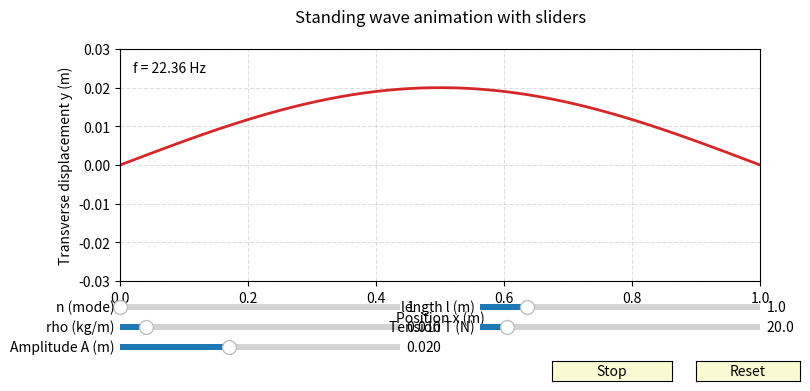

Python code for this plot:
"""Standing wave simulation for string tension vs frequency.

The model follows f = (n / (2 * l)) * sqrt(T / rho), where:
- n   : mode number (integer, n >= 1)
- l   : string length (m)
- T   : tension (N)
- rho : linear density (kg/m)
"""

from __future__ import annotations
import numpy as np
import matplotlib.pyplot as plt
from matplotlib.widgets import Slider, Button
from matplotlib.animation import FuncAnimation


def frequency_from_tension(tension: np.ndarray, mode: int, length_m: float, linear_density: float) -> np.ndarray:
	"""Compute fundamental or harmonic frequency for a given tension array."""
	tension = np.asarray(tension, dtype=float)
	if np.any(tension <= 0):
		raise ValueError("Tension must be positive.")
	if mode < 1:
		raise ValueError("Mode number n must be >= 1.")
	if length_m <= 0:
		raise ValueError("String length must be positive.")
	if linear_density <= 0:
		raise ValueError("Linear density must be positive.")

	return (mode / (2.0 * length_m)) * np.sqrt(tension / linear_density)


def wavelength(mode: int, length_m: float) -> float:
	"""Compute wavelength for a given mode using lambda = 2l / n."""
	if mode < 1:
		raise ValueError("Mode number n must be >= 1.")
	if length_m <= 0:
		raise ValueError("String length must be positive.")
	return 2.0 * length_m / mode


def demo_plot(
	t_min: float = 1.0,
	t_max: float = 50.0,
	num_points: int = 200,
	mode: int = 1,
	length_m: float = 1.0,
	linear_density: float = 0.01,
) -> None:
	"""Plot frequency vs tension for chosen parameters."""

	tensions = np.linspace(t_min, t_max, num_points)
	freqs = frequency_from_tension(tensions, mode=mode, length_m=length_m, linear_density=linear_density)

	plt.figure(figsize=(7, 4))
	plt.plot(tensions, freqs, color="tab:blue")
	plt.title("Standing Wave on a String: f vs T")
	plt.xlabel("Tension T (N)")
	plt.ylabel("Frequency f (Hz)")
	plt.grid(True, ls="--", alpha=0.4)
	plt.tight_layout()
	plt.show()


def interactive_plot(
	t_min: float = 1.0,
	t_max: float = 50.0,
	num_points: int = 300,
	mode: int = 1,
	length_m: float = 1.0,
	linear_density: float = 0.01,
) -> None:
	"""Interactive sliders for mode, length, density, and tension range."""

	# Base data
	tensions = np.linspace(t_min, t_max, num_points)
	freqs = frequency_from_tension(tensions, mode=mode, length_m=length_m, linear_density=linear_density)

	fig, ax = plt.subplots(figsize=(8, 5))
	plt.subplots_adjust(left=0.1, bottom=0.32)
	[line] = ax.plot(tensions, freqs, color="tab:blue", lw=2)
	ax.grid(True, ls="--", alpha=0.4)
	ax.set_xlabel("Tension T (N)")
	ax.set_ylabel("Frequency f (Hz)")
	fig.suptitle("Standing Wave on a String: interactive f vs T")

	# Slider axes
	ax_color = "lightgoldenrodyellow"
	# Two-column layout for clearer grouping
	ax_mode = plt.axes([0.10, 0.23, 0.38, 0.03], facecolor=ax_color)
	ax_length = plt.axes([0.52, 0.23, 0.38, 0.03], facecolor=ax_color)
	ax_rho = plt.axes([0.10, 0.17, 0.38, 0.03], facecolor=ax_color)
	ax_tmin = plt.axes([0.52, 0.17, 0.18, 0.03], facecolor=ax_color)
	ax_tmax = plt.axes([0.72, 0.17, 0.18, 0.03], facecolor=ax_color)

	s_mode = Slider(ax_mode, "n (mode)", 1, 10, valinit=mode, valstep=1)
	s_length = Slider(ax_length, "length l (m)", 0.2, 5.0, valinit=length_m, valstep=0.01)
	s_rho = Slider(ax_rho, "rho (kg/m)", 0.001, 0.1, valinit=linear_density, valstep=0.001)
	s_tmin = Slider(ax_tmin, "T min (N)", 0.1, 200.0, valinit=t_min, valstep=0.1)
	s_tmax = Slider(ax_tmax, "T max (N)", 0.2, 300.0, valinit=t_max, valstep=0.1)

	def update(_val: float) -> None:
		# Ensure min < max for a sensible range. Avoid recursion with set_val by skipping if unchanged.
		current_tmin = max(0.001, s_tmin.val)
		current_tmax = max(current_tmin + 0.001, s_tmax.val)
		if current_tmin != s_tmin.val:
			s_tmin.set_val(current_tmin)
		if current_tmax != s_tmax.val:
			s_tmax.set_val(current_tmax)

		mode_int = int(round(s_mode.val))
		length_val = s_length.val
		rho_val = s_rho.val

		tension_vals = np.linspace(current_tmin, current_tmax, num_points)
		freq_vals = frequency_from_tension(tension_vals, mode=mode_int, length_m=length_val, linear_density=rho_val)
		line.set_xdata(tension_vals)
		line.set_ydata(freq_vals)
		ax.relim()
		ax.autoscale_view()
		fig.canvas.draw_idle()

	s_mode.on_changed(update)
	s_length.on_changed(update)
	s_rho.on_changed(update)
	s_tmin.on_changed(update)
	s_tmax.on_changed(update)

	# Reset button for convenience
	reset_ax = plt.axes([0.82, 0.05, 0.13, 0.05])
	btn_reset = Button(reset_ax, "Reset", color=ax_color, hovercolor="0.9")

	def reset(_event: object) -> None:
		s_mode.reset()
		s_length.reset()
		s_rho.reset()
		s_tmin.reset()
		s_tmax.reset()

	btn_reset.on_clicked(reset)

	plt.show()


def animate_standing_wave(
	mode: int = 1,
	length_m: float = 1.0,
	linear_density: float = 0.01,
	tension: float = 20.0,
	amplitude: float = 0.02,
	fps: int = 30,
	duration_s: float = 5.0,
	save_path: str | None = None,
) -> None:
	"""Animate the standing wave displacement over time."""
	if tension <= 0 or length_m <= 0 or linear_density <= 0 or mode < 1:
		raise ValueError("All parameters must be positive and mode >= 1.")

	freq = frequency_from_tension(np.array([tension]), mode, length_m, linear_density)[0]
	wave_speed = np.sqrt(tension / linear_density)
	wavelength = 2.0 * length_m / mode
	wavenumber = 2.0 * np.pi / wavelength  # k
	omega = 2.0 * np.pi * freq

	x_vals = np.linspace(0.0, length_m, 400)
	y_base = np.sin(wavenumber * x_vals)  # spatial part for fixed ends

	fig, ax = plt.subplots(figsize=(8, 4))
	[line] = ax.plot(x_vals, amplitude * y_base, color="tab:red", lw=2)
	ax.set_ylim(-1.2 * amplitude, 1.2 * amplitude)
	ax.set_xlim(0, length_m)
	ax.set_xlabel("Position x (m)")
	ax.set_ylabel("Transverse displacement y (m)")
	ax.grid(True, ls="--", alpha=0.4)
	fig.suptitle(f"Standing wave animation: n={mode}, f={freq:.2f} Hz, T={tension} N")

	frames = int(fps * duration_s)

	def init() -> tuple[object]:
		line.set_ydata(amplitude * y_base)
		return (line,)

	def update(frame_idx: int) -> tuple[object]:
		t = frame_idx / fps
		y_t = amplitude * y_base * np.cos(omega * t)
		line.set_ydata(y_t)
		return (line,)

	anim = FuncAnimation(fig, update, init_func=init, frames=frames, interval=1000 / fps, blit=True)

	if save_path:
		# Saving requires ffmpeg installed; skip if unavailable.
		try:
			anim.save(save_path, fps=fps)
		except Exception as exc:  # pragma: no cover - runtime convenience
			print(f"Could not save animation: {exc}")

	plt.show()


def interactive_animation(
	mode: int = 1,
	length_m: float = 1.0,
	linear_density: float = 0.01,
	tension: float = 20.0,
	amplitude: float = 0.02,
	fps: int = 120,
	n_points: int = 400,
) -> None:
	"""Standing wave animation with sliders to tweak parameters in real time."""

	state = {
		"mode": float(mode),
		"length": float(length_m),
		"rho": float(linear_density),
		"tension": float(tension),
		"amplitude": float(amplitude),
	}

	def derived() -> dict[str, float]:
		freq_val = frequency_from_tension(np.array([state["tension"]]), int(round(state["mode"])), state["length"], state["rho"])[0]
		wavelength = 2.0 * state["length"] / int(round(state["mode"]))
		k_val = 2.0 * np.pi / wavelength
		omega_val = 2.0 * np.pi * freq_val
		return {"freq": freq_val, "k": k_val, "omega": omega_val}

	params = derived()
	x_vals = np.linspace(0.0, state["length"], n_points)
	y_base = np.sin(params["k"] * x_vals)

	fig, ax = plt.subplots(figsize=(8, 4))
	plt.subplots_adjust(left=0.1, bottom=0.30)
	[line] = ax.plot(x_vals, state["amplitude"] * y_base, color="tab:red", lw=2)
	ax.set_xlim(0, state["length"])
	ax.set_ylim(-1.5 * state["amplitude"], 1.5 * state["amplitude"] if state["amplitude"] > 0 else 0.05)
	ax.set_xlabel("Position x (m)")
	ax.set_ylabel("Transverse displacement y (m)")
	text_info = ax.text(0.02, 0.9, f"f = {params['freq']:.2f} Hz", transform=ax.transAxes)
	text_pause = ax.text(0.02, 0.84, "", transform=ax.transAxes, color="tab:purple")
	ax.grid(True, ls="--", alpha=0.4)
	fig.suptitle("Standing wave animation with sliders")

	frames = 5 * fps  # loop a few seconds and repeat
	last_frame_idx = 0
	paused = {"flag": False}

	def update_frame(frame_idx: int) -> tuple[object]:
		nonlocal last_frame_idx
		t = frame_idx / fps
		y_t = state["amplitude"] * np.sin(params["k"] * x_vals) * np.cos(params["omega"] * t)
		line.set_data(x_vals, y_t)
		last_frame_idx = frame_idx
		return (line,)

	anim = FuncAnimation(fig, update_frame, frames=frames, interval=1000 / fps, blit=True)

	ax_color = "lightgoldenrodyellow"
	ax_mode = plt.axes([0.10, 0.22, 0.35, 0.03], facecolor=ax_color)
	ax_len = plt.axes([0.55, 0.22, 0.35, 0.03], facecolor=ax_color)
	ax_rho = plt.axes([0.10, 0.17, 0.35, 0.03], facecolor=ax_color)
	ax_tension = plt.axes([0.55, 0.17, 0.35, 0.03], facecolor=ax_color)
	ax_amp = plt.axes([0.10, 0.12, 0.35, 0.03], facecolor=ax_color)

	s_mode = Slider(ax_mode, "n (mode)", 1, 10, valinit=state["mode"], valstep=1)
	s_len = Slider(ax_len, "length l (m)", 0.2, 5.0, valinit=state["length"], valstep=0.01)
	s_rho = Slider(ax_rho, "rho (kg/m)", 0.001, 0.1, valinit=state["rho"], valstep=0.001)
	s_tension = Slider(ax_tension, "Tension T (N)", 0.5, 200.0, valinit=state["tension"], valstep=0.1)
	s_amp = Slider(ax_amp, "Amplitude A (m)", 0.001, 0.05, valinit=state["amplitude"], valstep=0.001)

	def on_change(_val: float) -> None:
		nonlocal x_vals, y_base
		state["mode"] = s_mode.val
		state["length"] = s_len.val
		state["rho"] = s_rho.val
		state["tension"] = s_tension.val
		state["amplitude"] = s_amp.val

		params.update(derived())
		n_int = int(round(state["mode"]))
		x_vals = np.linspace(0.0, state["length"], n_points)
		y_base = np.sin(params["k"] * x_vals)

		line.set_data(x_vals, state["amplitude"] * y_base)
		ax.set_xlim(0, state["length"])
		ax.set_ylim(-1.5 * state["amplitude"], 1.5 * state["amplitude"] if state["amplitude"] > 0 else 0.05)
		text_info.set_text(f"f = {params['freq']:.2f} Hz, n = {n_int}")
		ax.figure.canvas.draw_idle()

	s_mode.on_changed(on_change)
	s_len.on_changed(on_change)
	s_rho.on_changed(on_change)
	s_tension.on_changed(on_change)
	s_amp.on_changed(on_change)

	reset_ax = plt.axes([0.82, 0.05, 0.13, 0.05])
	btn_reset = Button(reset_ax, "Reset", color=ax_color, hovercolor="0.9")
	stop_ax = plt.axes([0.64, 0.05, 0.15, 0.05])
	btn_stop = Button(stop_ax, "Stop", color=ax_color, hovercolor="0.9")

	def reset(_event: object) -> None:
		s_mode.reset()
		s_len.reset()
		s_rho.reset()
		s_tension.reset()
		s_amp.reset()
		text_pause.set_text("")
		if paused["flag"]:
			anim.event_source.start()
			paused["flag"] = False
			btn_stop.label.set_text("Stop")

	btn_reset.on_clicked(reset)

	def toggle_pause(_event: object) -> None:
		if paused["flag"]:
			anim.event_source.start()
			paused["flag"] = False
			btn_stop.label.set_text("Stop")
			text_pause.set_text("")
		else:
			anim.event_source.stop()
			paused["flag"] = True
			btn_stop.label.set_text("Resume")
			t_now = last_frame_idx / fps
			n_int = int(round(state["mode"]))
			text_pause.set_text(
				f"Paused: t={t_now:.2f}s, f={params['freq']:.2f}Hz, n={n_int}, T={state['tension']:.3f}N"
			)

	btn_stop.on_clicked(toggle_pause)

	plt.show()


def sample_values(mode: int, length_m: float, linear_density: float, tensions: list[float]) -> None:
	"""Print a small table of frequencies for specific tensions."""
	lam = wavelength(mode, length_m)
	print(f"Mode n = {mode}, length = {length_m} m, linear density = {linear_density} kg/m")
	print(f"Wavelength lambda = {lam:.4f} m")
	print("Tension (N)    Frequency (Hz)")
	for t in tensions:
		f_val = frequency_from_tension(np.array([t]), mode, length_m, linear_density)[0]
		print(f"{t:11.3f}    {f_val:13.3f}")


if __name__ == "__main__":
	# Adjust parameters here to match your experiment setup.
	DEFAULT_MODE = 1
	DEFAULT_LENGTH_M = 1.0  # meters
	DEFAULT_LINEAR_DENSITY = 0.010  # kg/m

	# sample_values(
	# 	mode=DEFAULT_MODE,
	# 	length_m=DEFAULT_LENGTH_M,
	# 	linear_density=DEFAULT_LINEAR_DENSITY,
	# 	tensions=[1, 5, 10, 20, 40],
	# )

	# demo_plot(
	# 	t_min=1.0,
	# 	t_max=50.0,
	# 	num_points=300,
	# 	mode=DEFAULT_MODE,
	# 	length_m=DEFAULT_LENGTH_M,
	# 	linear_density=DEFAULT_LINEAR_DENSITY,
	# )

	# interactive_plot(
	# 	t_min=1.0,
	# 	t_max=50.0,
	# 	num_points=300,
	# 	mode=DEFAULT_MODE,
	# 	length_m=DEFAULT_LENGTH_M,
	# 	linear_density=DEFAULT_LINEAR_DENSITY,
	# )

	# animate_standing_wave(
	# 	mode=DEFAULT_MODE,
	# 	length_m=DEFAULT_LENGTH_M,
	# 	linear_density=DEFAULT_LINEAR_DENSITY,
	# 	tension=20.0,
	# 	amplitude=0.02,
	# 	fps=30,
	# 	duration_s=5.0,
	# 	# save_path="standing_wave.mp4",
	# )

	# Interactive animation with sliders (combined view) - keep this
	interactive_animation(
		mode=DEFAULT_MODE,
		length_m=DEFAULT_LENGTH_M,
		linear_density=DEFAULT_LINEAR_DENSITY,
		tension=20.0,
		amplitude=0.02,
		fps=30,
		n_points=400,
	)
